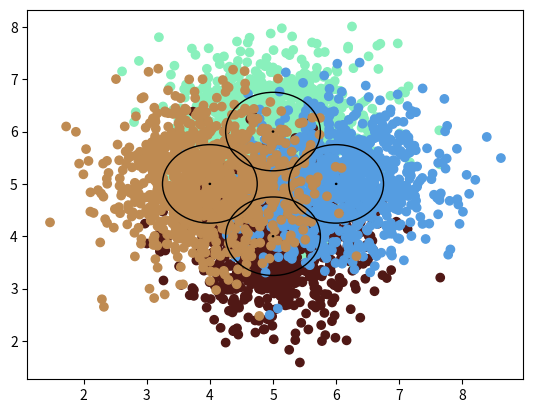

Reproduce this figure in Python.
import numpy as np
import random
import matplotlib.pyplot as plt

"""
Generates 4 gaussians, each with 1000 points and a stdev of 1 in each direction.
"""

means = [
    (5, 6),
    (5, 4),
    (6, 5),
    (4, 5)
]
clustersPerPoint = 1000
stdev = 0.75

points = []

colors = []
xs = []
ys = []

for m in means:
    col = (random.random(), random.random(), random.random(), 1)
    for i in range(clustersPerPoint):
        x, y = np.random.normal(m, stdev)
        xs.append(x)
        ys.append(y)
        colors.append(col)
        points.append((x, y))

# make graph
plt.scatter(xs, ys, c=colors)
fig = plt.gcf()
ax = fig.gca()

for i, c in enumerate(means):
    # TODO radius of circle hard-coded, probably a better way to calculate
    center_circle = plt.Circle((c[0], c[1]), 0.01, color="black")
    cluster_circle = plt.Circle((c[0], c[1]), stdev, fill=False, edgecolor="black")
    ax.add_artist(center_circle)
    ax.add_artist(cluster_circle)

plt.show()

for p in points:
    print("{0}, {1}".format(p[0], p[1]))

